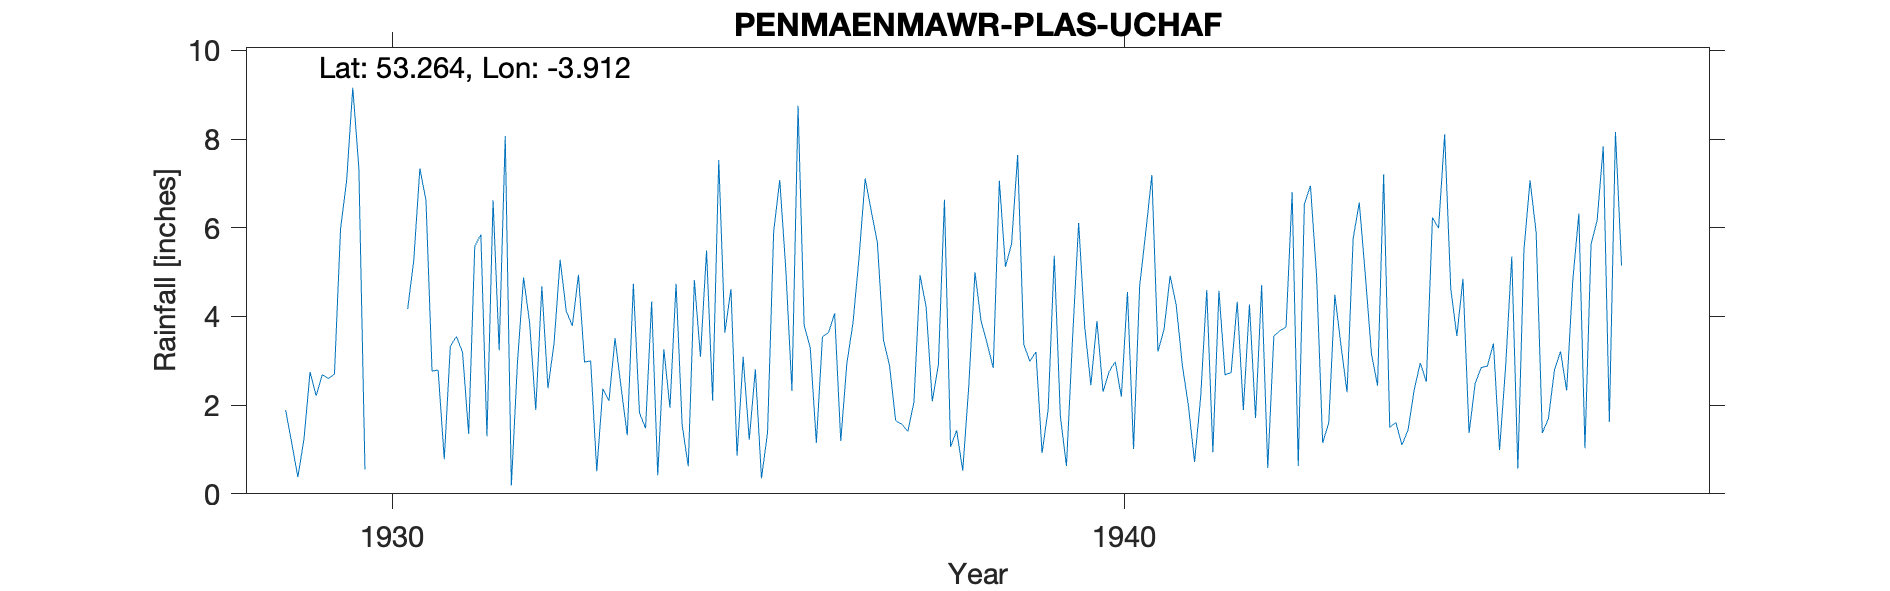

The table this chart was drawn from, first rows:
PENMAENMAWR-PLAS-UCHAF, , , , , , , , , , , , , , , , , , , , , , , 
Grid ref, SH726758, Long, -3.912, Lat, 53.26, Elevation, 470, ft, , , , , , , , , , , , , , , 
Station no, 4379/5, , , , , , , , , , , , , , , , , , , , , , 
, 1920, 1921, 1922, 1923, 1924, 1925, 1926, 1927, 1928, 1929, 1930, 1931, 1932, 1933, 1934, 1935, 1936, 1937, 1938, 1939, 1940, 1941, 1942
January, , , , , , , , , , 1.89, 7.35, 2.77, 8.07, 4.94, 4.34, 3.64, 8.75, 6.38, 6.63, 7.64, 2.45, 3.71, 4.33
February, , , , , , , , , , 1.14, 0.55, 2.79, 0.19, 2.97, 0.42, 4.62, 3.8, 5.67, 1.06, 3.37, 3.9, 4.92, 1.89
March, , , , , , , , , , 0.38, , 0.78, 2.96, 3, 3.26, 0.86, 3.29, 3.47, 1.43, 2.99, 2.3, 4.25, 4.27
April, , , , , , , , , , 1.23, , 3.33, 4.88, 0.51, 1.94, 3.09, 1.15, 2.89, 0.52, 3.2, 2.76, 2.9, 1.71
May, , , , , , , , , , 2.75, , 3.55, 3.85, 2.37, 4.74, 1.22, 3.54, 1.65, 2.46, 0.92, 2.98, 1.98, 4.71
June, , , , , , , , , , 2.21, , 3.19, 1.89, 2.1, 1.55, 2.81, 3.64, 1.57, 5, 1.9, 2.19, 0.72, 0.58
July, , , , , , , , , , 2.69, , 1.35, 4.68, 3.51, 0.62, 0.35, 4.07, 1.41, 3.9, 5.37, 4.55, 2.18, 3.56
August, , , , , , , , , , 2.6, , 5.58, 2.38, 2.39, 4.82, 1.38, 1.19, 2.07, 3.39, 1.75, 1.01, 4.6, 3.68
September, , , , , , , , , , 2.7, 4.17, 5.85, 3.4, 1.32, 3.09, 5.91, 2.94, 4.93, 2.84, 0.63, 4.69, 0.94, 3.76
October, , , , , , , , , , 5.98, 5.26, 1.3, 5.28, 4.74, 5.49, 7.08, 3.85, 4.21, 7.06, 3.5, 5.9, 4.58, 6.8
November, , , , , , , , , , 7.07, 7.34, 6.62, 4.12, 1.83, 2.1, 5.05, 5.33, 2.09, 5.12, 6.11, 7.19, 2.68, 0.63
December, , , , , , , , , , 9.16, 6.62, 3.24, 3.79, 1.48, 7.53, 2.32, 7.11, 2.9, 5.64, 3.76, 3.21, 2.74, 6.53
Total, , , , , , , , , , 39.8, , 40.35, 45.49, 31.16, 39.9, 38.33, 48.66, 39.24, 45.05, 41.14, 43.13, 36.2, 42.45
1939 Jan IDR, , , , , , , , , , , , , , , , , , , , , , , 
Snow estimates kept, , , , , , , , , , , , , , , , , , , , , , , 
